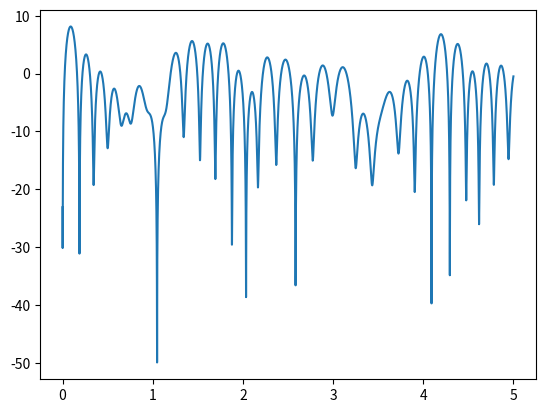

This chart was generated by the following Python code:
import numpy as np
from matplotlib import pyplot as plt

x_c = 10000
lgt = 5
N = 20
rmd = 0.3

x = np.linspace(0,lgt,x_c)
A = 1/np.sqrt(N)
sta = np.arange(0,2*np.pi*(N-1)/N,2*np.pi/N)
phy = 2*np.pi*np.random.rand(N)

wave = np.zeros((x_c),dtype=complex)

for i in range(x_c):
    for k in range(N):
        wave[i] += A*np.exp(1j*((2*np.pi*x[i]*np.cos(sta[k-1])/rmd) + sta[k-1]))

pwr = 20*np.log10(np.abs(wave))

plt.plot(x,pwr)
plt.show()


